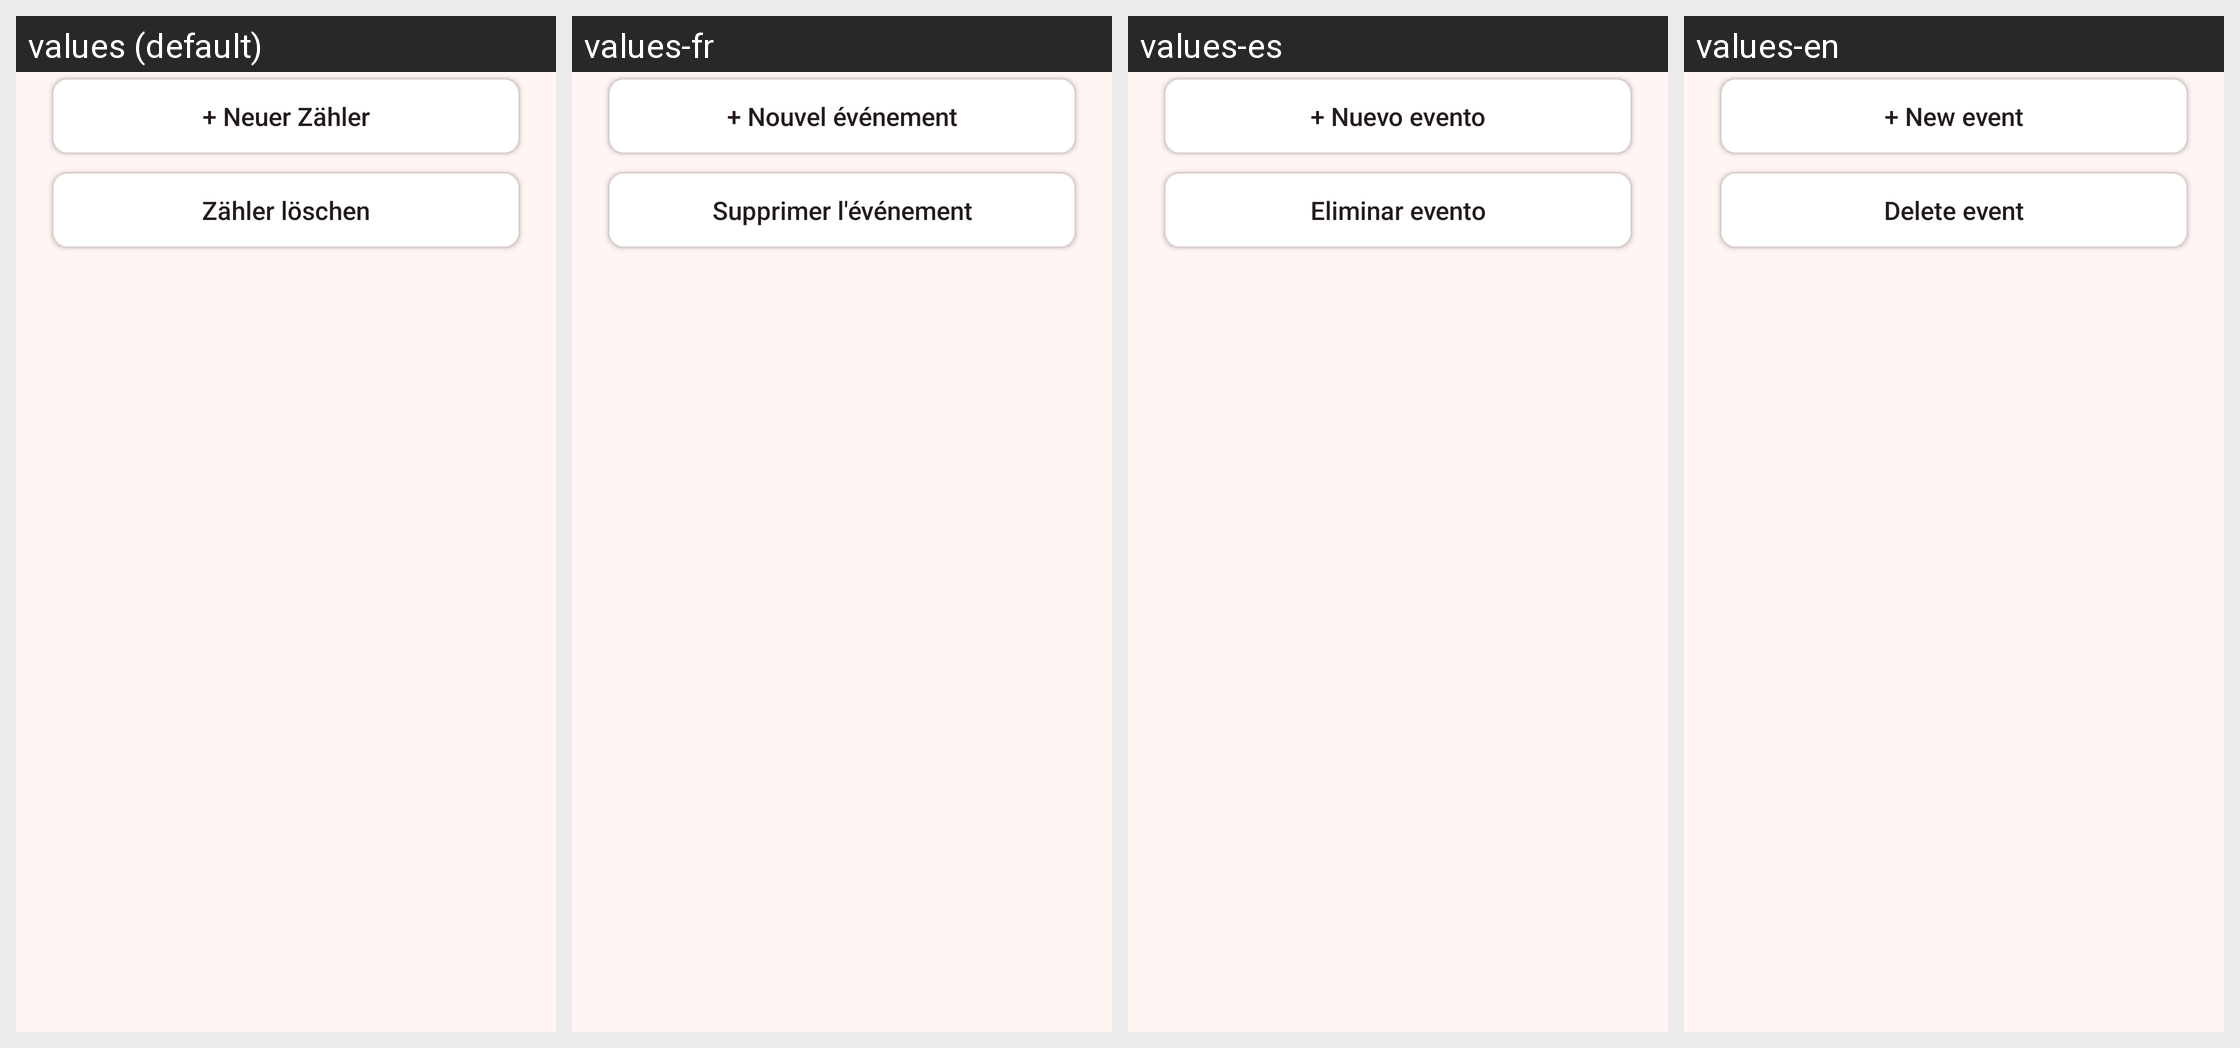

Here is an Android app screen in its default locale and in the app's own translations. Write out the translated-string differences for the strings that appear on this screen.
Android screen res/layout/page_settings_manage.xml rendered under 4 locales, left to right: values (default), values-fr, values-es, values-en. Device: Nexus 5 (rendered at 1080×1920; each locale shown at half size, 540×960, under a caption strip naming it); theme Theme.AnniversaryCounter.
Strings drawn on this screen, with the default value and each locale's value (text and hints the layout hard-codes, and strings that could not be matched under every locale, appear in the picture but are not listed):

btn_add_counter
  values: + Neuer Zähler
  values-fr: + Nouvel événement
  values-es: + Nuevo evento
  values-en: + New event

btn_delete_counter
  values: Zähler löschen
  values-fr: Supprimer l'événement
  values-es: Eliminar evento
  values-en: Delete event
